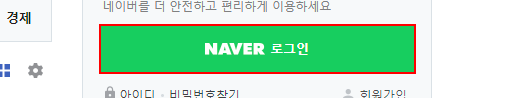
Task: 액티비티_기초 No.1
Workflow: 실습#3

Step 1: click on the link (chrome.exe)

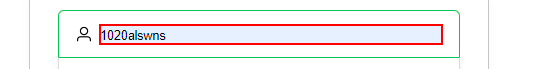
Step 2: type a value into the text box in window '네이버 : 로그인' (chrome.exe)

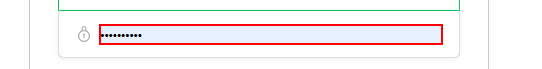
Step 3: type a value into the text box in window '네이버 : 로그인' (chrome.exe)

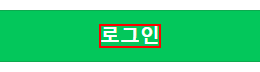
Step 4: click on the element in window '네이버 : 로그인' (chrome.exe)